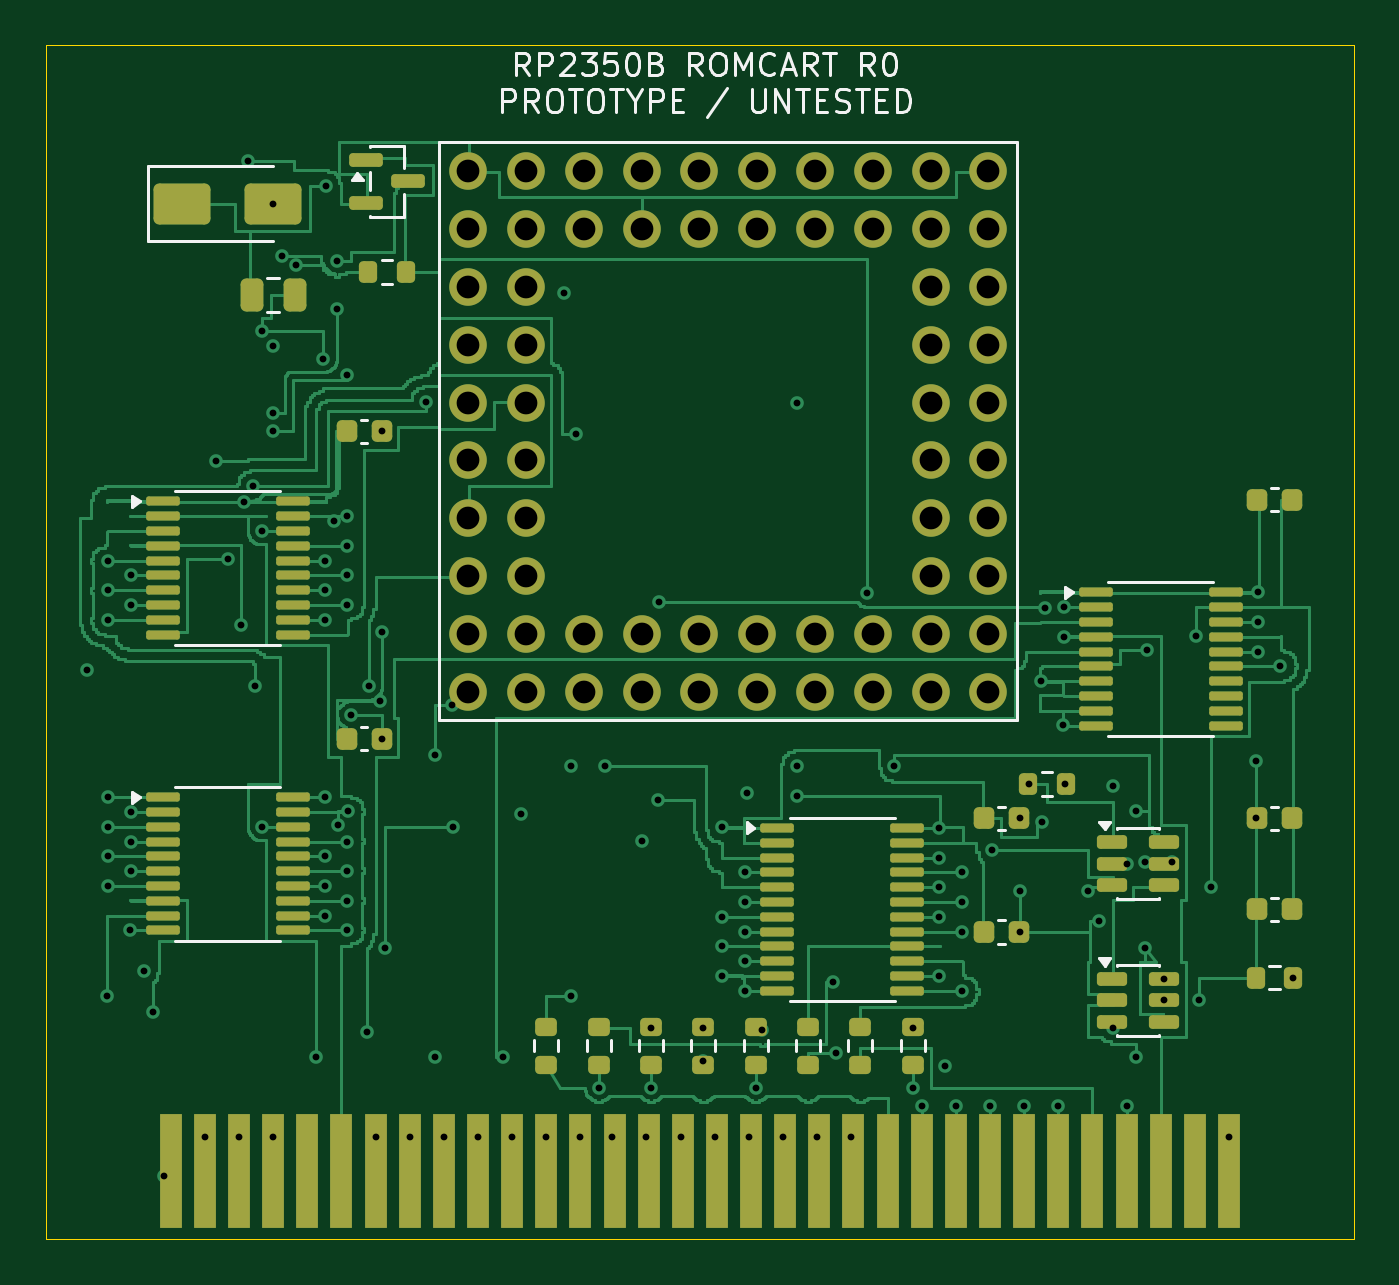
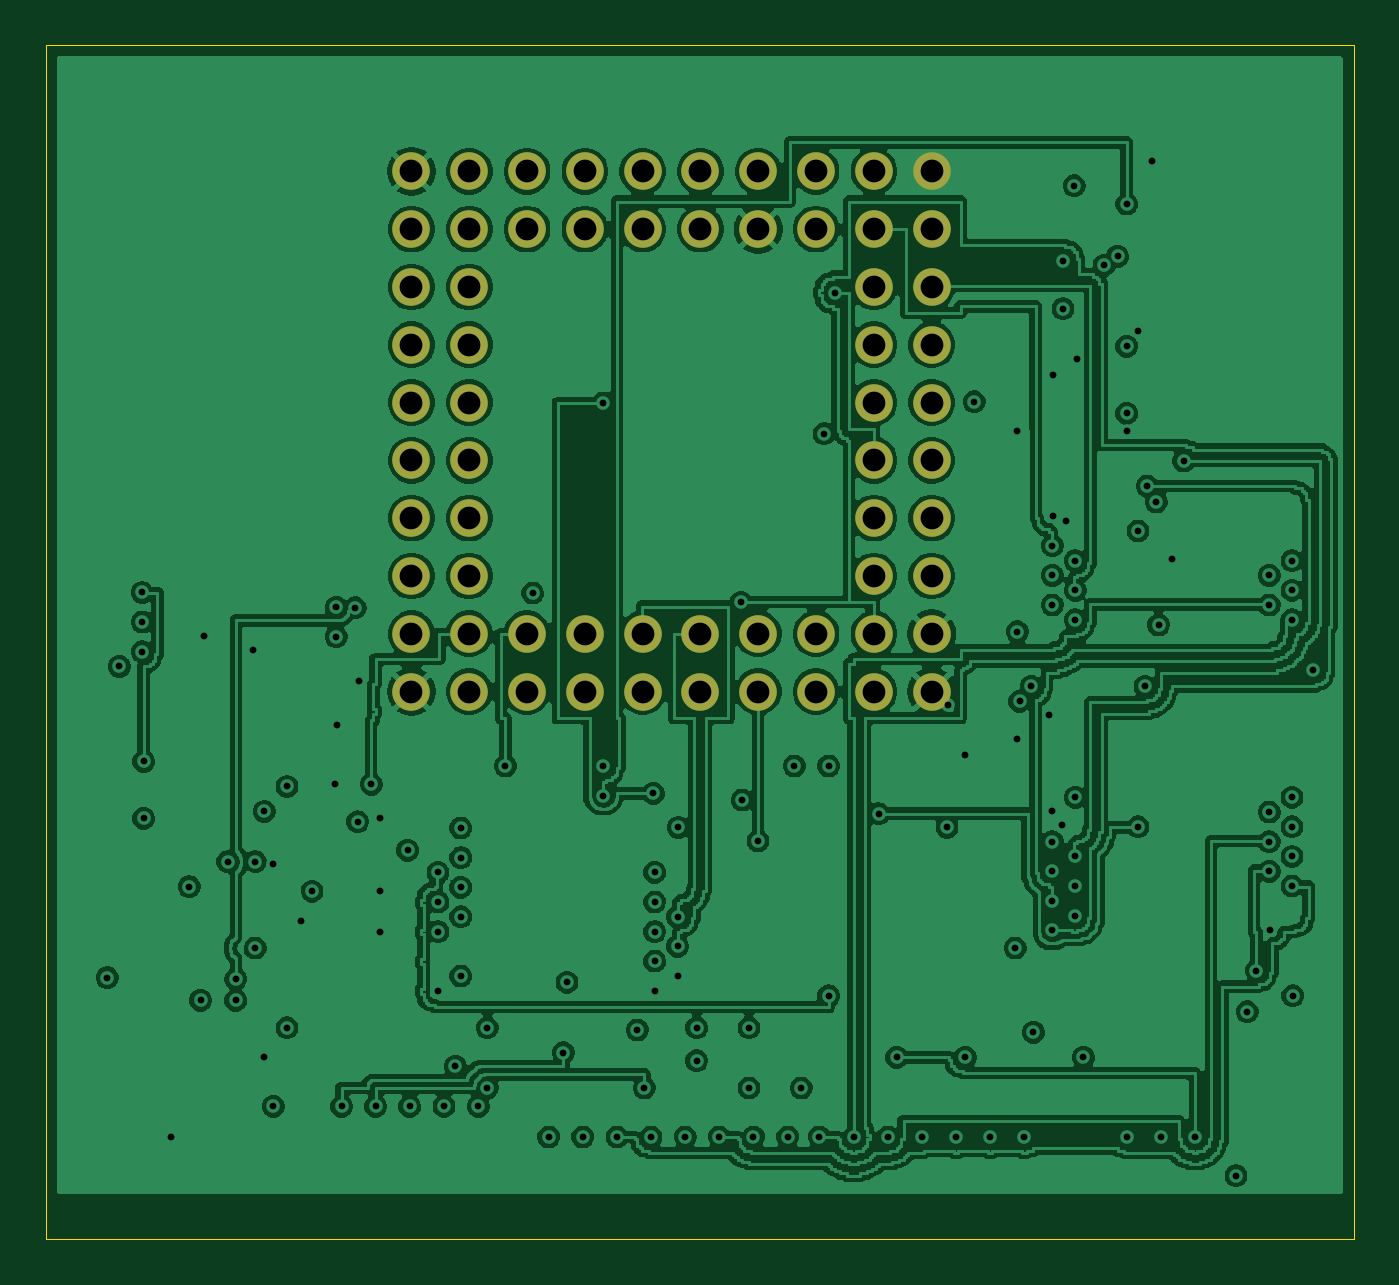
Circuit board: 11 layer files. Board 57.5 x 52.5 mm.
- bottom_copper: romcart-B_Cu.gbl (308793 bytes)
- bottom_mask: romcart-B_Mask.gbs (2014 bytes)
- paste: romcart-B_Paste.gbp (452 bytes)
- bottom_silk: romcart-B_Silkscreen.gbo (453 bytes)
- outline: romcart-Edge_Cuts.gm1 (614 bytes)
- top_copper: romcart-F_Cu.gtl (77054 bytes)
- top_mask: romcart-F_Mask.gts (8099 bytes)
- paste: romcart-F_Paste.gtp (5722 bytes)
- top_silk: romcart-F_Silkscreen.gto (20127 bytes)
- drill: romcart-NPTH.drl (264 bytes)
- drill: romcart-PTH.drl (3571 bytes)

=== bottom_copper: romcart-B_Cu.gbl (308793 bytes, source omitted) ===
=== bottom_mask: romcart-B_Mask.gbs ===
%TF.GenerationSoftware,KiCad,Pcbnew,10.0.6*%
%TF.CreationDate,2026-10-12T21:28:57+09:00*%
%TF.ProjectId,romcart,726f6d63-6172-4742-9e6b-696361645f70,rev?*%
%TF.SameCoordinates,Original*%
%TF.FileFunction,Soldermask,Bot*%
%TF.FilePolarity,Negative*%
%FSLAX46Y46*%
G04 Gerber Fmt 4.6, Leading zero omitted, Abs format (unit mm)*
G04 Created by KiCad (PCBNEW 10.0.6) date 2026-10-12 21:28:57*
%MOMM*%
%LPD*%
G01*
G04 APERTURE LIST*
%ADD10C,1.650000*%
G04 APERTURE END LIST*
D10*
%TO.C,M1*%
X23650000Y-8110000D03*
X26190000Y-5570000D03*
X28730000Y-8110000D03*
X36350000Y-5570000D03*
X18570000Y-5570000D03*
X18570000Y-28430000D03*
X41430000Y-28430000D03*
X41430000Y-5570000D03*
X26190000Y-8110000D03*
X18570000Y-25890000D03*
X21110000Y-5570000D03*
X21110000Y-8110000D03*
X18570000Y-8110000D03*
X21110000Y-10650000D03*
X18570000Y-10650000D03*
X21110000Y-13190000D03*
X18570000Y-13190000D03*
X21110000Y-15730000D03*
X18570000Y-15730000D03*
X21110000Y-18270000D03*
X18570000Y-18270000D03*
X21110000Y-20810000D03*
X18570000Y-20810000D03*
X21110000Y-23350000D03*
X18570000Y-23350000D03*
X21110000Y-25890000D03*
X23650000Y-25890000D03*
X21110000Y-28430000D03*
X26190000Y-25890000D03*
X23650000Y-28430000D03*
X28730000Y-25890000D03*
X26190000Y-28430000D03*
X31270000Y-25890000D03*
X28730000Y-28430000D03*
X33810000Y-25890000D03*
X31270000Y-28430000D03*
X36350000Y-25890000D03*
X33810000Y-28430000D03*
X38890000Y-25890000D03*
X36350000Y-28430000D03*
X38890000Y-28430000D03*
X38890000Y-23350000D03*
X41430000Y-25890000D03*
X38890000Y-20810000D03*
X41430000Y-23350000D03*
X38890000Y-18270000D03*
X41430000Y-20810000D03*
X38890000Y-15730000D03*
X41430000Y-18270000D03*
X38890000Y-13190000D03*
X41430000Y-15730000D03*
X38890000Y-10650000D03*
X41430000Y-13190000D03*
X38890000Y-8110000D03*
X41430000Y-10650000D03*
X41430000Y-8110000D03*
X36350000Y-8110000D03*
X38890000Y-5570000D03*
X28730000Y-5570000D03*
X31270000Y-8110000D03*
X33810000Y-8110000D03*
X33810000Y-5570000D03*
X31270000Y-5570000D03*
X23650000Y-5570000D03*
%TD*%
M02*

=== paste: romcart-B_Paste.gbp ===
%TF.GenerationSoftware,KiCad,Pcbnew,10.0.6*%
%TF.CreationDate,2026-10-12T21:28:57+09:00*%
%TF.ProjectId,romcart,726f6d63-6172-4742-9e6b-696361645f70,rev?*%
%TF.SameCoordinates,Original*%
%TF.FileFunction,Paste,Bot*%
%TF.FilePolarity,Positive*%
%FSLAX46Y46*%
G04 Gerber Fmt 4.6, Leading zero omitted, Abs format (unit mm)*
G04 Created by KiCad (PCBNEW 10.0.6) date 2026-10-12 21:28:57*
%MOMM*%
%LPD*%
G01*
G04 APERTURE LIST*
G04 APERTURE END LIST*
M02*

=== bottom_silk: romcart-B_Silkscreen.gbo ===
%TF.GenerationSoftware,KiCad,Pcbnew,10.0.6*%
%TF.CreationDate,2026-10-12T21:28:57+09:00*%
%TF.ProjectId,romcart,726f6d63-6172-4742-9e6b-696361645f70,rev?*%
%TF.SameCoordinates,Original*%
%TF.FileFunction,Legend,Bot*%
%TF.FilePolarity,Positive*%
%FSLAX46Y46*%
G04 Gerber Fmt 4.6, Leading zero omitted, Abs format (unit mm)*
G04 Created by KiCad (PCBNEW 10.0.6) date 2026-10-12 21:28:57*
%MOMM*%
%LPD*%
G01*
G04 APERTURE LIST*
G04 APERTURE END LIST*
M02*

=== outline: romcart-Edge_Cuts.gm1 ===
%TF.GenerationSoftware,KiCad,Pcbnew,10.0.6*%
%TF.CreationDate,2026-10-12T21:28:57+09:00*%
%TF.ProjectId,romcart,726f6d63-6172-4742-9e6b-696361645f70,rev?*%
%TF.SameCoordinates,Original*%
%TF.FileFunction,Profile,NP*%
%FSLAX46Y46*%
G04 Gerber Fmt 4.6, Leading zero omitted, Abs format (unit mm)*
G04 Created by KiCad (PCBNEW 10.0.6) date 2026-10-12 21:28:57*
%MOMM*%
%LPD*%
G01*
G04 APERTURE LIST*
%TA.AperFunction,Profile*%
%ADD10C,0.050000*%
%TD*%
G04 APERTURE END LIST*
D10*
X0Y0D02*
X57500000Y0D01*
X0Y-52500000D02*
X0Y0D01*
X57500000Y0D02*
X57500000Y-52500000D01*
X57500000Y-52500000D02*
X0Y-52500000D01*
M02*

=== top_copper: romcart-F_Cu.gtl (77054 bytes, source omitted) ===
=== top_mask: romcart-F_Mask.gts (8099 bytes, source omitted) ===
=== paste: romcart-F_Paste.gtp ===
%TF.GenerationSoftware,KiCad,Pcbnew,10.0.6*%
%TF.CreationDate,2026-10-12T21:28:57+09:00*%
%TF.ProjectId,romcart,726f6d63-6172-4742-9e6b-696361645f70,rev?*%
%TF.SameCoordinates,Original*%
%TF.FileFunction,Paste,Top*%
%TF.FilePolarity,Positive*%
%FSLAX46Y46*%
G04 Gerber Fmt 4.6, Leading zero omitted, Abs format (unit mm)*
G04 Created by KiCad (PCBNEW 10.0.6) date 2026-10-12 21:28:57*
%MOMM*%
%LPD*%
G01*
G04 APERTURE LIST*
G04 Aperture macros list*
%AMRoundRect*
0 Rectangle with rounded corners*
0 $1 Rounding radius*
0 $2 $3 $4 $5 $6 $7 $8 $9 X,Y pos of 4 corners*
0 Add a 4 corners polygon primitive as box body*
4,1,4,$2,$3,$4,$5,$6,$7,$8,$9,$2,$3,0*
0 Add four circle primitives for the rounded corners*
1,1,$1+$1,$2,$3*
1,1,$1+$1,$4,$5*
1,1,$1+$1,$6,$7*
1,1,$1+$1,$8,$9*
0 Add four rect primitives between the rounded corners*
20,1,$1+$1,$2,$3,$4,$5,0*
20,1,$1+$1,$4,$5,$6,$7,0*
20,1,$1+$1,$6,$7,$8,$9,0*
20,1,$1+$1,$8,$9,$2,$3,0*%
G04 Aperture macros list end*
%ADD10RoundRect,0.150000X-0.587500X-0.150000X0.587500X-0.150000X0.587500X0.150000X-0.587500X0.150000X0*%
%ADD11RoundRect,0.225000X-0.225000X-0.250000X0.225000X-0.250000X0.225000X0.250000X-0.225000X0.250000X0*%
%ADD12RoundRect,0.100000X-0.637500X-0.100000X0.637500X-0.100000X0.637500X0.100000X-0.637500X0.100000X0*%
%ADD13RoundRect,0.250000X-0.250000X-0.475000X0.250000X-0.475000X0.250000X0.475000X-0.250000X0.475000X0*%
%ADD14RoundRect,0.200000X-0.275000X0.200000X-0.275000X-0.200000X0.275000X-0.200000X0.275000X0.200000X0*%
%ADD15RoundRect,0.200000X-0.200000X-0.275000X0.200000X-0.275000X0.200000X0.275000X-0.200000X0.275000X0*%
%ADD16RoundRect,0.150000X-0.512500X-0.150000X0.512500X-0.150000X0.512500X0.150000X-0.512500X0.150000X0*%
%ADD17RoundRect,0.250000X-1.000000X-0.650000X1.000000X-0.650000X1.000000X0.650000X-1.000000X0.650000X0*%
G04 APERTURE END LIST*
D10*
%TO.C,Q1*%
X14062500Y-5050000D03*
X14062500Y-6950000D03*
X15937500Y-6000000D03*
%TD*%
D11*
%TO.C,C2*%
X13225000Y-30500000D03*
X14775000Y-30500000D03*
%TD*%
D12*
%TO.C,U1*%
X5137500Y-20075000D03*
X5137500Y-20725000D03*
X5137500Y-21375000D03*
X5137500Y-22025000D03*
X5137500Y-22675000D03*
X5137500Y-23325000D03*
X5137500Y-23975000D03*
X5137500Y-24625000D03*
X5137500Y-25275000D03*
X5137500Y-25925000D03*
X10862500Y-25925000D03*
X10862500Y-25275000D03*
X10862500Y-24625000D03*
X10862500Y-23975000D03*
X10862500Y-23325000D03*
X10862500Y-22675000D03*
X10862500Y-22025000D03*
X10862500Y-21375000D03*
X10862500Y-20725000D03*
X10862500Y-20075000D03*
%TD*%
%TO.C,U3*%
X46137500Y-24075000D03*
X46137500Y-24725000D03*
X46137500Y-25375000D03*
X46137500Y-26025000D03*
X46137500Y-26675000D03*
X46137500Y-27325000D03*
X46137500Y-27975000D03*
X46137500Y-28625000D03*
X46137500Y-29275000D03*
X46137500Y-29925000D03*
X51862500Y-29925000D03*
X51862500Y-29275000D03*
X51862500Y-28625000D03*
X51862500Y-27975000D03*
X51862500Y-27325000D03*
X51862500Y-26675000D03*
X51862500Y-26025000D03*
X51862500Y-25375000D03*
X51862500Y-24725000D03*
X51862500Y-24075000D03*
%TD*%
%TO.C,U4*%
X32137500Y-34425000D03*
X32137500Y-35075000D03*
X32137500Y-35725000D03*
X32137500Y-36375000D03*
X32137500Y-37025000D03*
X32137500Y-37675000D03*
X32137500Y-38325000D03*
X32137500Y-38975000D03*
X32137500Y-39625000D03*
X32137500Y-40275000D03*
X32137500Y-40925000D03*
X32137500Y-41575000D03*
X37862500Y-41575000D03*
X37862500Y-40925000D03*
X37862500Y-40275000D03*
X37862500Y-39625000D03*
X37862500Y-38975000D03*
X37862500Y-38325000D03*
X37862500Y-37675000D03*
X37862500Y-37025000D03*
X37862500Y-36375000D03*
X37862500Y-35725000D03*
X37862500Y-35075000D03*
X37862500Y-34425000D03*
%TD*%
D11*
%TO.C,C6*%
X53225000Y-34000000D03*
X54775000Y-34000000D03*
%TD*%
D13*
%TO.C,C8*%
X9050000Y-11000000D03*
X10950000Y-11000000D03*
%TD*%
D14*
%TO.C,R6*%
X26600000Y-43175000D03*
X26600000Y-44825000D03*
%TD*%
%TO.C,R8*%
X31200000Y-43175000D03*
X31200000Y-44825000D03*
%TD*%
D11*
%TO.C,C5*%
X41225000Y-39000000D03*
X42775000Y-39000000D03*
%TD*%
D15*
%TO.C,R2*%
X14175000Y-10000000D03*
X15825000Y-10000000D03*
%TD*%
D14*
%TO.C,R4*%
X22000000Y-43175000D03*
X22000000Y-44825000D03*
%TD*%
D11*
%TO.C,C4*%
X41225000Y-34000000D03*
X42775000Y-34000000D03*
%TD*%
D12*
%TO.C,U2*%
X5137500Y-33075000D03*
X5137500Y-33725000D03*
X5137500Y-34375000D03*
X5137500Y-35025000D03*
X5137500Y-35675000D03*
X5137500Y-36325000D03*
X5137500Y-36975000D03*
X5137500Y-37625000D03*
X5137500Y-38275000D03*
X5137500Y-38925000D03*
X10862500Y-38925000D03*
X10862500Y-38275000D03*
X10862500Y-37625000D03*
X10862500Y-36975000D03*
X10862500Y-36325000D03*
X10862500Y-35675000D03*
X10862500Y-35025000D03*
X10862500Y-34375000D03*
X10862500Y-33725000D03*
X10862500Y-33075000D03*
%TD*%
D11*
%TO.C,C1*%
X13225000Y-17000000D03*
X14775000Y-17000000D03*
%TD*%
D14*
%TO.C,R7*%
X28900000Y-43175000D03*
X28900000Y-44825000D03*
%TD*%
D16*
%TO.C,U6*%
X46862500Y-41050000D03*
X46862500Y-42000000D03*
X46862500Y-42950000D03*
X49137500Y-42950000D03*
X49137500Y-42000000D03*
X49137500Y-41050000D03*
%TD*%
D15*
%TO.C,R3*%
X53175000Y-41000000D03*
X54825000Y-41000000D03*
%TD*%
D14*
%TO.C,R9*%
X33500000Y-43175000D03*
X33500000Y-44825000D03*
%TD*%
D17*
%TO.C,D1*%
X6000000Y-7000000D03*
X10000000Y-7000000D03*
%TD*%
D15*
%TO.C,R1*%
X43175000Y-32500000D03*
X44825000Y-32500000D03*
%TD*%
D11*
%TO.C,C7*%
X53225000Y-38000000D03*
X54775000Y-38000000D03*
%TD*%
D14*
%TO.C,R10*%
X35800000Y-43175000D03*
X35800000Y-44825000D03*
%TD*%
%TO.C,R11*%
X38100000Y-43175000D03*
X38100000Y-44825000D03*
%TD*%
D11*
%TO.C,C3*%
X53225000Y-20000000D03*
X54775000Y-20000000D03*
%TD*%
D14*
%TO.C,R5*%
X24300000Y-43175000D03*
X24300000Y-44825000D03*
%TD*%
D16*
%TO.C,U5*%
X46862500Y-35050000D03*
X46862500Y-36000000D03*
X46862500Y-36950000D03*
X49137500Y-36950000D03*
X49137500Y-36000000D03*
X49137500Y-35050000D03*
%TD*%
M02*

=== top_silk: romcart-F_Silkscreen.gto (20127 bytes, source omitted) ===
=== drill: romcart-NPTH.drl ===
M48
; DRILL file KiCad 10.0.6 date 2026-10-12T21:28:57
; FORMAT={-:-/ absolute / metric / decimal}
; #@! TF.CreationDate,2026-10-12T21:28:57+09:00
; #@! TF.GenerationSoftware,Kicad,Pcbnew,10.0.6
; #@! TF.FileFunction,NonPlated,1,4,NPTH
FMAT,2
METRIC
%
G90
G05
M30

=== drill: romcart-PTH.drl ===
M48
; DRILL file KiCad 10.0.6 date 2026-10-12T21:28:57
; FORMAT={-:-/ absolute / metric / decimal}
; #@! TF.CreationDate,2026-10-12T21:28:57+09:00
; #@! TF.GenerationSoftware,Kicad,Pcbnew,10.0.6
; #@! TF.FileFunction,Plated,1,4,PTH
FMAT,2
METRIC
; #@! TA.AperFunction,Plated,PTH,ViaDrill
T1C0.300
; #@! TA.AperFunction,Plated,PTH,ComponentDrill
T2C1.000
%
G90
G05
T1
X1.8Y-27.5
X2.7Y-41.8
X2.737Y-22.675
X2.737Y-23.975
X2.737Y-25.275
X2.737Y-33.075
X2.737Y-34.375
X2.737Y-35.675
X2.737Y-36.975
X3.7Y-38.9
X3.737Y-23.325
X3.737Y-24.625
X3.737Y-33.725
X3.737Y-35.025
X3.737Y-36.325
X4.3Y-40.7
X4.7Y-42.5
X5.2Y-49.7
X7.0Y-48.0
X7.5Y-18.3
X8.0Y-22.6
X8.5Y-48.0
X8.6Y-25.5
X8.7Y-20.1
X8.9Y-5.1
X9.1Y-19.4
X9.2Y-28.2
X9.5Y-12.6
X9.5Y-21.375
X9.5Y-34.375
X10.0Y-7.0
X10.0Y-13.25
X10.0Y-16.2
X10.0Y-17.0
X10.0Y-48.0
X10.4Y-9.3
X11.0Y-9.7
X11.9Y-44.5
X12.2Y-13.8
X12.262Y-22.675
X12.262Y-23.975
X12.262Y-25.275
X12.262Y-33.075
X12.262Y-35.675
X12.262Y-36.975
X12.262Y-38.275
X12.3Y-6.2
X12.65Y-20.95
X12.8Y-9.5
X12.8Y-11.6
X12.85Y-34.3
X13.25Y-14.5
X13.25Y-20.7
X13.262Y-22.025
X13.262Y-23.325
X13.262Y-24.625
X13.262Y-35.025
X13.262Y-36.325
X13.262Y-37.625
X13.262Y-38.925
X13.3Y-33.7
X13.4Y-29.45
X14.1Y-43.4
X14.2Y-28.2
X14.5Y-48.0
X14.7Y-28.85
X14.8Y-17.0
X14.8Y-25.8
X14.8Y-30.5
X14.9Y-39.7
X16.0Y-48.0
X16.7Y-15.7
X17.1Y-31.2
X17.1Y-44.5
X17.5Y-48.0
X17.87Y-29.0
X17.9Y-34.4
X19.0Y-48.0
X20.1Y-44.5
X20.5Y-48.0
X20.9Y-33.8
X22.0Y-48.0
X22.8Y-10.9
X23.1Y-31.7
X23.1Y-41.8
X23.3Y-17.1
X23.5Y-48.0
X24.3Y-45.85
X24.6Y-31.7
X24.9Y-48.0
X26.2Y-35.0
X26.4Y-48.0
X26.6Y-43.2
X26.6Y-45.85
X26.9Y-33.2
X26.95Y-24.5
X27.9Y-48.0
X28.9Y-43.2
X28.9Y-44.65
X29.4Y-48.0
X29.7Y-34.4
X29.737Y-38.325
X29.737Y-39.625
X29.737Y-40.925
X30.737Y-36.375
X30.737Y-37.675
X30.737Y-38.975
X30.737Y-40.275
X30.737Y-41.575
X30.8Y-32.9
X30.9Y-48.0
X31.2Y-45.85
X31.5Y-43.3
X32.4Y-48.0
X33.0Y-15.75
X33.0Y-31.7
X33.0Y-33.0
X33.9Y-48.0
X34.6Y-41.2
X34.75Y-44.3
X35.4Y-48.0
X36.1Y-24.1
X37.3Y-31.7
X38.1Y-43.2
X38.1Y-45.85
X38.5Y-46.65
X39.262Y-34.425
X39.262Y-35.725
X39.262Y-37.025
X39.262Y-38.325
X39.262Y-40.925
X39.5Y-44.9
X40.0Y-46.65
X40.262Y-36.375
X40.262Y-37.675
X40.262Y-38.975
X40.262Y-41.575
X41.5Y-46.65
X41.6Y-35.4
X42.8Y-34.0
X42.8Y-37.2
X42.8Y-39.0
X43.0Y-46.65
X43.2Y-32.5
X43.737Y-27.975
X43.8Y-34.15
X43.9Y-24.75
X44.5Y-46.65
X44.7Y-29.9
X44.737Y-24.725
X44.737Y-26.025
X44.8Y-32.5
X45.8Y-37.2
X46.3Y-38.5
X46.9Y-32.6
X46.9Y-43.2
X47.5Y-36.0
X47.5Y-46.65
X47.9Y-33.7
X47.9Y-44.5
X48.3Y-35.9
X48.3Y-39.7
X48.4Y-26.6
X49.15Y-41.05
X49.15Y-42.0
X49.5Y-35.9
X50.55Y-26.0
X50.7Y-42.0
X51.2Y-37.0
X52.0Y-48.0
X53.2Y-31.5
X53.2Y-34.0
X53.262Y-24.075
X53.262Y-25.375
X53.262Y-26.675
X54.262Y-27.325
X54.8Y-41.0
T2
X18.57Y-5.57
X18.57Y-8.11
X18.57Y-10.65
X18.57Y-13.19
X18.57Y-15.73
X18.57Y-18.27
X18.57Y-20.81
X18.57Y-23.35
X18.57Y-25.89
X18.57Y-28.43
X21.11Y-5.57
X21.11Y-8.11
X21.11Y-10.65
X21.11Y-13.19
X21.11Y-15.73
X21.11Y-18.27
X21.11Y-20.81
X21.11Y-23.35
X21.11Y-25.89
X21.11Y-28.43
X23.65Y-5.57
X23.65Y-8.11
X23.65Y-25.89
X23.65Y-28.43
X26.19Y-5.57
X26.19Y-8.11
X26.19Y-25.89
X26.19Y-28.43
X28.73Y-5.57
X28.73Y-8.11
X28.73Y-25.89
X28.73Y-28.43
X31.27Y-5.57
X31.27Y-8.11
X31.27Y-25.89
X31.27Y-28.43
X33.81Y-5.57
X33.81Y-8.11
X33.81Y-25.89
X33.81Y-28.43
X36.35Y-5.57
X36.35Y-8.11
X36.35Y-25.89
X36.35Y-28.43
X38.89Y-5.57
X38.89Y-8.11
X38.89Y-10.65
X38.89Y-13.19
X38.89Y-15.73
X38.89Y-18.27
X38.89Y-20.81
X38.89Y-23.35
X38.89Y-25.89
X38.89Y-28.43
X41.43Y-5.57
X41.43Y-8.11
X41.43Y-10.65
X41.43Y-13.19
X41.43Y-15.73
X41.43Y-18.27
X41.43Y-20.81
X41.43Y-23.35
X41.43Y-25.89
X41.43Y-28.43
M30
